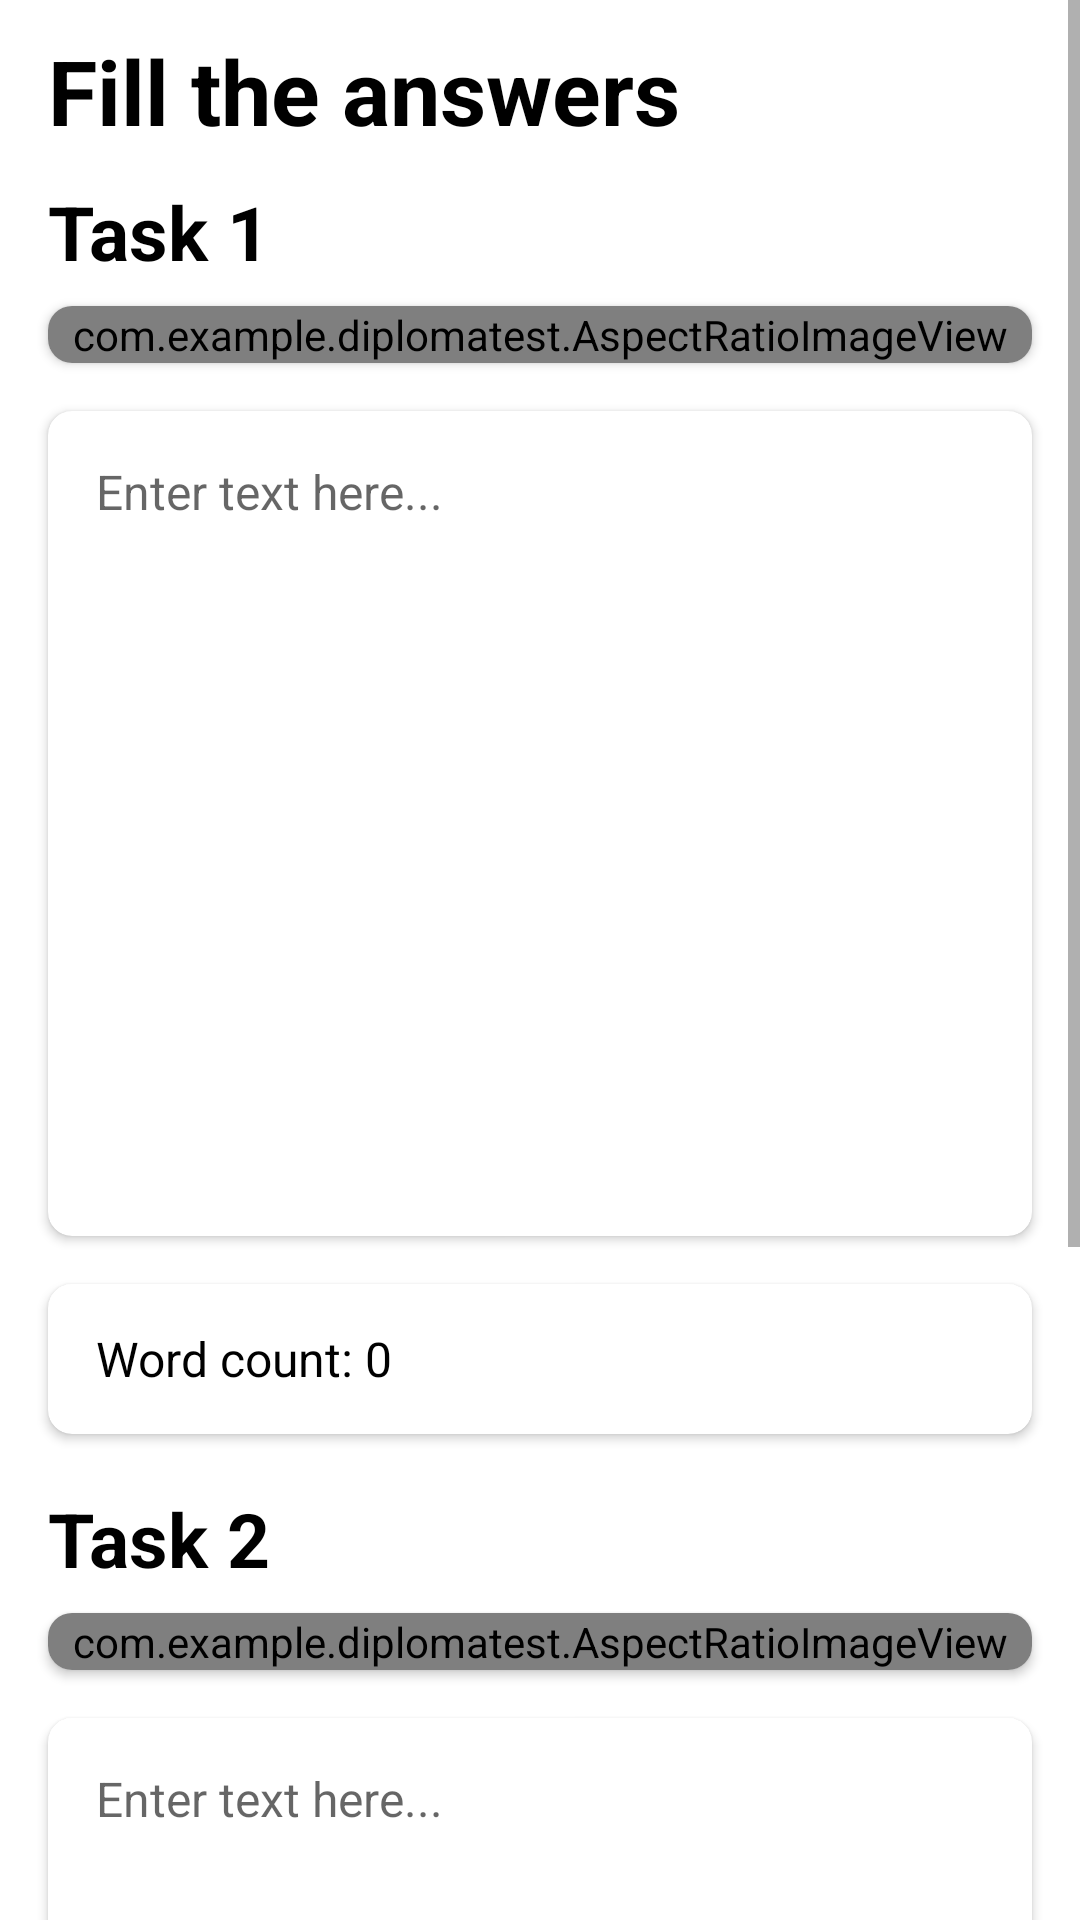

The Android layout XML behind this screen, and the referenced resources:
<!-- AndroidManifest.xml: application theme Theme.DiplomaTest -->
<!-- res/layout/activity_writing_edit.xml -->
<?xml version="1.0" encoding="utf-8"?>
<ScrollView xmlns:android="http://schemas.android.com/apk/res/android"
    xmlns:app="http://schemas.android.com/apk/res-auto"
    xmlns:tools="http://schemas.android.com/tools"
    android:layout_width="match_parent"
    android:layout_height="match_parent">

    <androidx.constraintlayout.widget.ConstraintLayout xmlns:android="http://schemas.android.com/apk/res/android"
        xmlns:app="http://schemas.android.com/apk/res-auto"
        xmlns:tools="http://schemas.android.com/tools"
        android:layout_width="match_parent"
        android:layout_height="match_parent"
        tools:context=".WritingEditActivity">

        <TextView
            android:id="@+id/topText"
            android:layout_width="wrap_content"
            android:layout_height="wrap_content"
            android:text="Fill the answers"
            android:textSize="30dp"
            android:textStyle="bold"
            android:textColor="@color/black"
            app:layout_constraintStart_toStartOf="parent"
            app:layout_constraintTop_toTopOf="parent"
            android:layout_marginHorizontal="16dp"
            android:layout_marginTop="10dp"/>


        <LinearLayout
            android:id="@+id/answer_fields1"
            android:layout_width="match_parent"
            android:layout_height="wrap_content"
            android:orientation="vertical"
            app:layout_constraintStart_toStartOf="parent"
            app:layout_constraintEnd_toEndOf="parent"
            app:layout_constraintTop_toBottomOf="@id/topText"
            android:layout_marginHorizontal="8dp">

            <TextView
                android:layout_width="wrap_content"
                android:layout_height="wrap_content"
                android:text="Task 1"
                android:textSize="25dp"
                android:textStyle="bold"
                android:textColor="@color/black"
                android:layout_marginHorizontal="8dp"
                android:layout_marginTop="10dp"/>

            <androidx.cardview.widget.CardView
                android:id="@+id/img_card1"
                android:layout_width="match_parent"
                android:layout_height="wrap_content"
                app:cardCornerRadius="8dp"
                android:layout_marginHorizontal="8dp"
                android:layout_marginVertical="8dp">

                <com.example.diplomatest.AspectRatioImageView
                    android:id="@+id/img1"
                    android:layout_width="match_parent"
                    android:layout_height="wrap_content"
                    android:adjustViewBounds="true"
                    android:scaleType="fitCenter"
                    app:layout_constraintStart_toStartOf="parent"
                    app:layout_constraintEnd_toEndOf="parent"/>

            </androidx.cardview.widget.CardView>


            <androidx.cardview.widget.CardView
                android:id="@+id/name_card1"
                android:layout_width="match_parent"
                android:layout_height="275dp"
                app:cardCornerRadius="8dp"
                android:layout_marginHorizontal="8dp"
                android:layout_marginVertical="8dp"
                android:orientation="vertical">

                    <EditText
                    android:id="@+id/largeEditText1"
                    android:layout_width="match_parent"
                    android:layout_height="match_parent"
                    android:layout_weight="1"
                    android:gravity="top|start"
                    android:scrollbars="vertical"
                    android:background="@android:color/transparent"
                    android:padding="16dp"
                    android:inputType="textMultiLine"
                    android:imeOptions="flagNoEnterAction"
                    android:maxLines="100"
                    android:overScrollMode="always"
                    android:hint="Enter text here..."
                    android:textSize="16sp"
                    android:textIsSelectable="true" />


            </androidx.cardview.widget.CardView>

            <androidx.cardview.widget.CardView
                android:id="@+id/wordCountCard1"
                android:layout_width="match_parent"
                android:layout_height="50dp"
                app:cardCornerRadius="8dp"
                android:layout_marginHorizontal="8dp"
                android:layout_marginVertical="8dp"
                android:orientation="vertical">

                <TextView
                    android:id="@+id/wordCountTextView1"
                    android:layout_width="wrap_content"
                    android:layout_height="wrap_content"
                    android:layout_gravity="center_vertical"
                    android:layout_marginStart="16dp"
                    android:text="Word count: 0"
                    android:textSize="16sp"
                    android:textColor="@android:color/black" />

            </androidx.cardview.widget.CardView>



        </LinearLayout>

        <LinearLayout
            android:id="@+id/answer_fields2"
            android:layout_width="match_parent"
            android:layout_height="wrap_content"
            android:orientation="vertical"
            app:layout_constraintStart_toStartOf="parent"
            app:layout_constraintEnd_toEndOf="parent"
            app:layout_constraintTop_toBottomOf="@id/answer_fields1"
            android:layout_marginHorizontal="8dp">

            <TextView
                android:layout_width="wrap_content"
                android:layout_height="wrap_content"
                android:text="Task 2"
                android:textSize="25dp"
                android:textStyle="bold"
                android:textColor="@color/black"
                android:layout_marginHorizontal="8dp"
                android:layout_marginTop="10dp"/>

            <androidx.cardview.widget.CardView
                android:id="@+id/img_card2"
                android:layout_width="match_parent"
                android:layout_height="wrap_content"
                app:cardCornerRadius="8dp"
                android:layout_marginHorizontal="8dp"
                android:layout_marginVertical="8dp">

                <com.example.diplomatest.AspectRatioImageView
                    android:id="@+id/img2"
                    android:layout_width="match_parent"
                    android:layout_height="wrap_content"
                    android:adjustViewBounds="true"
                    android:scaleType="fitCenter"
                    app:layout_constraintStart_toStartOf="parent"
                    app:layout_constraintEnd_toEndOf="parent"/>

            </androidx.cardview.widget.CardView>


            <androidx.cardview.widget.CardView
                android:id="@+id/name_card2"
                android:layout_width="match_parent"
                android:layout_height="275dp"
                app:cardCornerRadius="8dp"
                android:layout_marginHorizontal="8dp"
                android:layout_marginVertical="8dp"
                android:orientation="vertical">

                <EditText
                    android:id="@+id/largeEditText2"
                    android:layout_width="match_parent"
                    android:layout_height="match_parent"
                    android:layout_weight="1"
                    android:gravity="top|start"
                    android:scrollbars="vertical"
                    android:background="@android:color/transparent"
                    android:padding="16dp"
                    android:inputType="textMultiLine"
                    android:imeOptions="flagNoEnterAction"
                    android:maxLines="100"
                    android:overScrollMode="always"
                    android:hint="Enter text here..."
                    android:textSize="16sp"
                    android:textIsSelectable="true" />


            </androidx.cardview.widget.CardView>

            <androidx.cardview.widget.CardView
                android:id="@+id/wordCountCard2"
                android:layout_width="match_parent"
                android:layout_height="50dp"
                app:cardCornerRadius="8dp"
                android:layout_marginHorizontal="8dp"
                android:layout_marginVertical="8dp"
                android:orientation="vertical">

                <TextView
                    android:id="@+id/wordCountTextView2"
                    android:layout_width="wrap_content"
                    android:layout_height="wrap_content"
                    android:layout_gravity="center_vertical"
                    android:layout_marginStart="16dp"
                    android:text="Word count: 0"
                    android:textSize="16sp"
                    android:textColor="@android:color/black" />

            </androidx.cardview.widget.CardView>



        </LinearLayout>

        <Button
            android:id="@+id/edit_writing"
            android:layout_width="match_parent"
            android:layout_height="wrap_content"
            android:layout_marginHorizontal="12dp"
            android:layout_marginVertical="8dp"
            android:text="Done"
            app:layout_constraintEnd_toEndOf="parent"
            app:layout_constraintStart_toStartOf="parent"
            app:layout_constraintTop_toBottomOf="@id/answer_fields2"
            app:layout_constraintBottom_toBottomOf="parent"/>



    </androidx.constraintlayout.widget.ConstraintLayout>

</ScrollView>
<!-- resources referenced by this layout -->
<resources>
  <color name="black">#FF000000</color>
  <style name="Theme.DiplomaTest" parent="Theme.MaterialComponents.Light">
          <item name="actionBarStyle">@style/MyActionBar</item>
  
          <item name="colorPrimary">@color/blue</item>
          <item name="colorPrimaryDark">@color/blue</item>
      </style>
  <style name="MyActionBar" parent="@style/Widget.AppCompat.Light.ActionBar.Solid.Inverse">
          <item name="background">@color/white</item>
          <item name="titleTextStyle">@style/MyActionBarTitle</item>
      </style>
  <color name="blue">#004B8E</color>
  <color name="white">#FFFFFFFF</color>
  <style name="MyActionBarTitle" parent="@style/TextAppearance.AppCompat.Widget.ActionBar.Title">
          <item name="android:textColor">@color/black</item>
      </style>
</resources>
